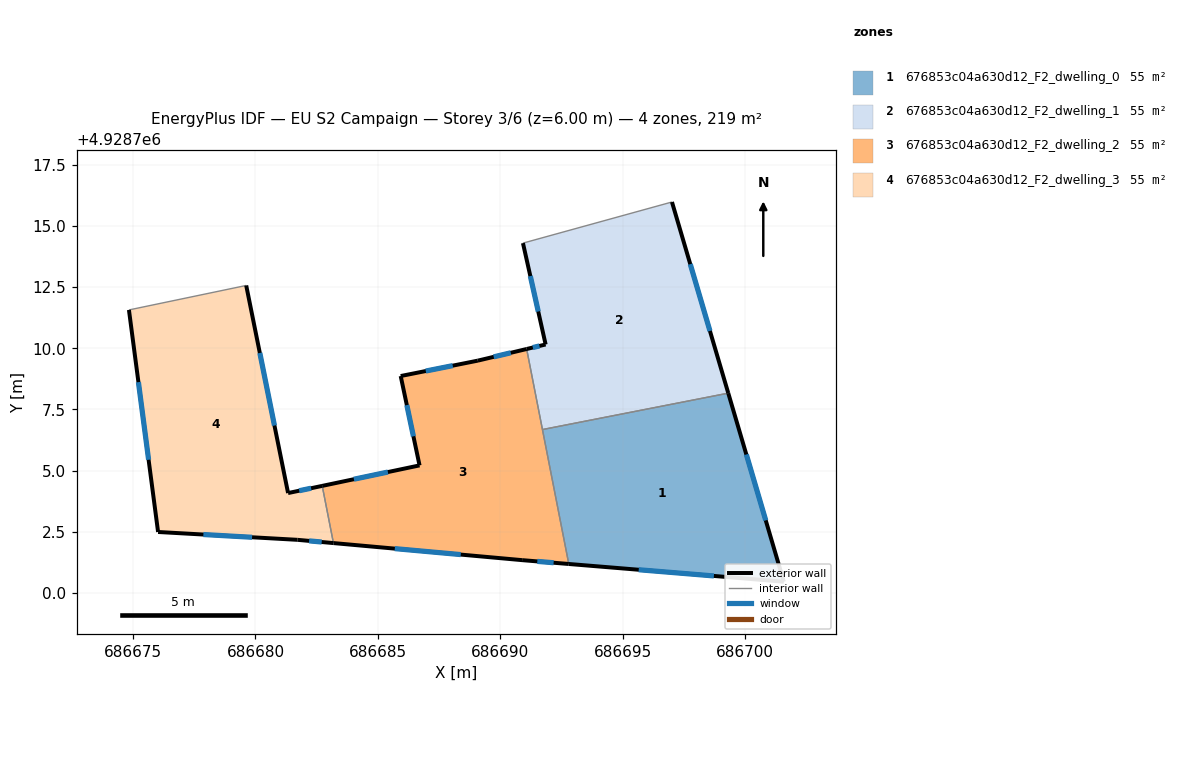
=== STOREY PLAN SPEC (per zone: floor XY polygon, exterior-wall plan segments, windows/doors) ===
zone 1: 676853c04a630d12_F2_dwelling_0  (54.6 m²)
  floor: (686699.31, 4928708.17) (686701.58, 4928700.46) (686692.80, 4928701.19) (686691.72, 4928706.68)
  exterior wall: (686701.58, 4928700.46) – (686699.31, 4928708.17)  [8.0 m]
    window: (686700.84, 4928702.97) – (686700.05, 4928705.66)  [2.9 m²]
  exterior wall: (686692.80, 4928701.19) – (686701.58, 4928700.46)  [8.8 m]
    window: (686695.65, 4928700.95) – (686698.72, 4928700.70)  [3.2 m²]
  interior walls: 2
zone 2: 676853c04a630d12_F2_dwelling_1  (54.6 m²)
  floor: (686697.01, 4928715.97) (686699.31, 4928708.17) (686691.72, 4928706.68) (686691.08, 4928709.97) (686691.85, 4928710.15) (686690.92, 4928714.29)
  exterior wall: (686699.31, 4928708.17) – (686697.01, 4928715.97)  [8.1 m]
    window: (686698.56, 4928710.70) – (686697.76, 4928713.43)  [3.0 m²]
  exterior wall: (686691.85, 4928710.15) – (686691.08, 4928709.97)  [0.8 m]
    window: (686691.60, 4928710.09) – (686691.33, 4928710.03)  [0.3 m²]
  exterior wall: (686690.93, 4928714.29) – (686691.85, 4928710.15)  [4.2 m]
    window: (686691.23, 4928712.95) – (686691.55, 4928711.50)  [1.6 m²]
  interior walls: 3
zone 3: 676853c04a630d12_F2_dwelling_2  (54.6 m²)
  floor: (686691.08, 4928709.97) (686692.80, 4928701.19) (686690.89, 4928701.34) (686683.18, 4928702.04) (686682.73, 4928704.38) (686686.70, 4928705.21) (686685.93, 4928708.86) (686689.08, 4928709.49)
  exterior wall: (686691.08, 4928709.97) – (686689.08, 4928709.49)  [2.1 m]
    window: (686690.43, 4928709.81) – (686689.73, 4928709.65)  [0.8 m²]
  exterior wall: (686690.89, 4928701.34) – (686692.80, 4928701.19)  [1.9 m]
    window: (686691.51, 4928701.29) – (686692.18, 4928701.24)  [0.7 m²]
  exterior wall: (686683.18, 4928702.04) – (686690.89, 4928701.34)  [7.7 m]
    window: (686685.69, 4928701.81) – (686688.38, 4928701.57)  [2.8 m²]
  exterior wall: (686686.70, 4928705.21) – (686682.73, 4928704.38)  [4.1 m]
    window: (686685.41, 4928704.94) – (686684.02, 4928704.65)  [1.5 m²]
  exterior wall: (686685.93, 4928708.86) – (686686.70, 4928705.21)  [3.7 m]
    window: (686686.18, 4928707.68) – (686686.45, 4928706.40)  [1.4 m²]
  exterior wall: (686689.08, 4928709.49) – (686685.93, 4928708.86)  [3.2 m]
    window: (686688.06, 4928709.29) – (686686.96, 4928709.07)  [1.2 m²]
  interior walls: 3
zone 4: 676853c04a630d12_F2_dwelling_3  (54.6 m²)
  floor: (686679.62, 4928712.56) (686681.33, 4928704.08) (686682.73, 4928704.38) (686683.18, 4928702.04) (686681.71, 4928702.17) (686676.02, 4928702.49) (686674.83, 4928711.56)
  exterior wall: (686676.02, 4928702.49) – (686681.71, 4928702.17)  [5.7 m]
    window: (686677.87, 4928702.39) – (686679.86, 4928702.28)  [2.1 m²]
  exterior wall: (686674.83, 4928711.56) – (686676.02, 4928702.49)  [9.1 m]
    window: (686675.22, 4928708.61) – (686675.63, 4928705.44)  [3.4 m²]
  exterior wall: (686681.33, 4928704.08) – (686679.62, 4928712.56)  [8.7 m]
    window: (686680.77, 4928706.84) – (686680.18, 4928709.81)  [3.2 m²]
  exterior wall: (686682.73, 4928704.38) – (686681.33, 4928704.08)  [1.4 m]
    window: (686682.27, 4928704.28) – (686681.78, 4928704.18)  [0.5 m²]
  exterior wall: (686681.71, 4928702.17) – (686683.18, 4928702.04)  [1.5 m]
    window: (686682.19, 4928702.13) – (686682.70, 4928702.08)  [0.5 m²]
  interior walls: 2

=== DERIVED (storey summary) ===
Building: EU S2 Campaign
Storey: 3 of 6  (floor level z = 6.00 m)
Storey gross floor area: 218.6 m²
Zones on this storey: 4
  - 676853c04a630d12_F2_dwelling_0: floor 54.6 m²; exterior wall 16.8 m (50.5 m²); 2 window(s) 6.2 m²; WWR 12.2%
  - 676853c04a630d12_F2_dwelling_1: floor 54.6 m²; exterior wall 13.2 m (39.5 m²); 3 window(s) 4.8 m²; WWR 12.2%
  - 676853c04a630d12_F2_dwelling_2: floor 54.6 m²; exterior wall 22.7 m (68.1 m²); 6 window(s) 8.3 m²; WWR 12.2%
  - 676853c04a630d12_F2_dwelling_3: floor 54.6 m²; exterior wall 26.4 m (79.2 m²); 5 window(s) 9.7 m²; WWR 12.2%
Zone adjacency (shared interzone walls):
  - 676853c04a630d12_F2_dwelling_0 ↔ 676853c04a630d12_F2_dwelling_1
  - 676853c04a630d12_F2_dwelling_0 ↔ 676853c04a630d12_F2_dwelling_2
  - 676853c04a630d12_F2_dwelling_1 ↔ 676853c04a630d12_F2_dwelling_2
  - 676853c04a630d12_F2_dwelling_2 ↔ 676853c04a630d12_F2_dwelling_3